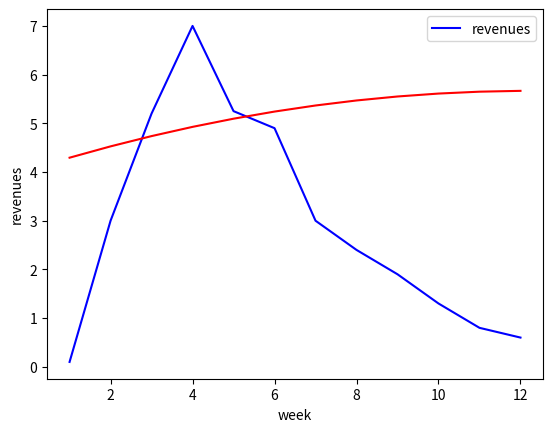

Reproduce this figure in Python.
import pandas as pd
import matplotlib.pyplot as plt
from scipy.optimize import curve_fit

data = pd.DataFrame({'week': [1,2,3,4,5,6,7,8,9,10,11,12], 'revenues': [0.1,3,5.2,7,5.25,4.9,3,2.4,1.9, 1.3, 0.8, 0.6]})
data['cum_sum'] = data['revenues'].cumsum()
def c_t(x, p, q, m):
    return (p+(q/m)*(x))*(m-x)
popt, pcov = curve_fit(c_t, data.cum_sum[0:11], data.revenues[1:12])
print(popt)

plt.plot(data.week, data.revenues, 'b-', label='revenues')
plt.plot(data.week, c_t(data.week, *popt), 'r-')
plt.xlabel('week')
plt.ylabel('revenues')
plt.legend()
plt.show()